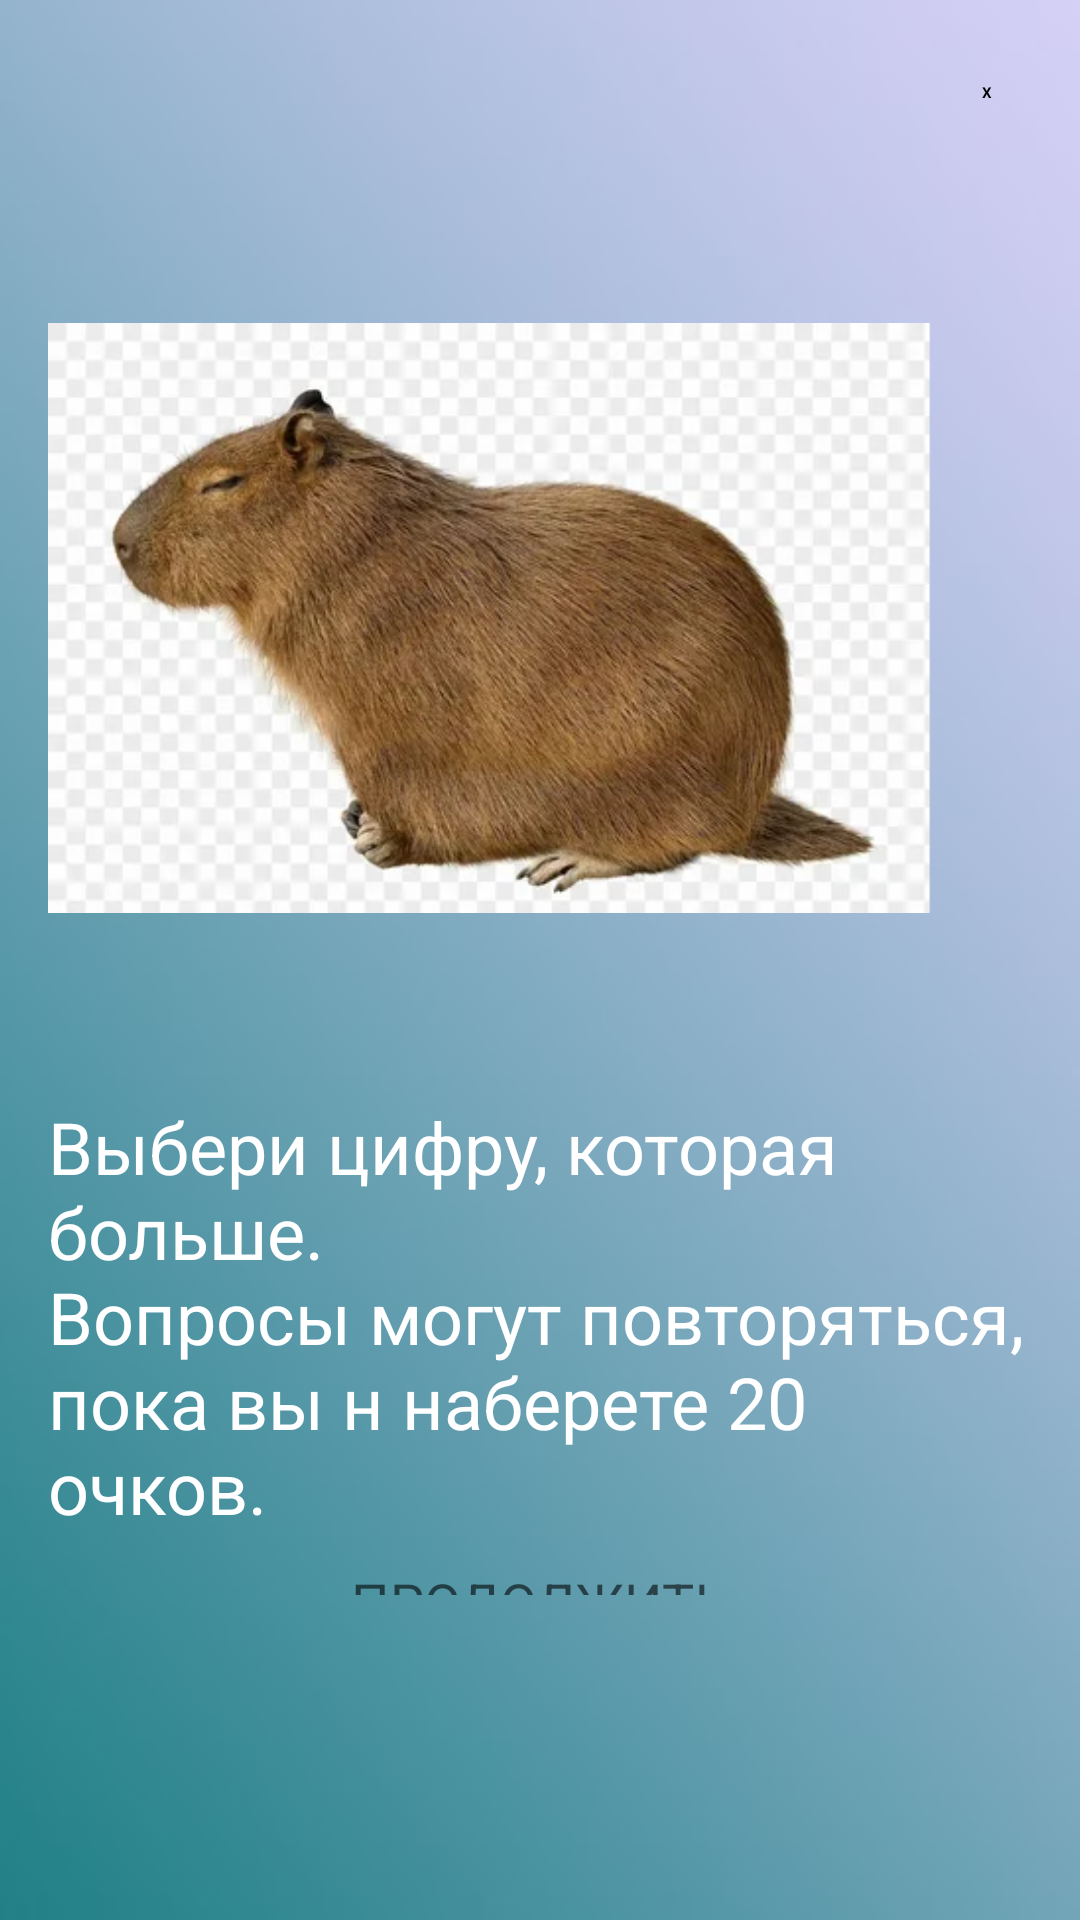

Layout XML and referenced resources for this Android screen:
<!-- AndroidManifest.xml: application theme Theme.Apple -->
<!-- res/layout/previewdialog.xml -->
<?xml version="1.0" encoding="utf-8"?>
<LinearLayout xmlns:android="http://schemas.android.com/apk/res/android"
    android:orientation="vertical"
    android:layout_width="wrap_content"
    android:layout_height="wrap_content"
    android:id="@+id/dialogfon"
    android:background="@drawable/previewbackgroundone"
    android:layout_gravity="center"
    android:scaleType="centerCrop"
    android:layout_margin="10dp">
    <LinearLayout
        android:layout_width="match_parent"
        android:layout_height="wrap_content"
        android:orientation="vertical"
        android:padding="16dp"
        android:gravity="center">
        <TextView
            android:layout_width="30dp"
            android:layout_height="30dp"
            android:id="@+id/btnclose"
            android:text="X"
            android:textStyle="bold"
            android:gravity="center"
            android:background="@drawable/style_btn_stroke_black95_press_white"
            android:layout_gravity="end"
            />
        <ImageView
            android:layout_width="match_parent"
            android:layout_height="0dp"
            android:id="@+id/previewimg"
            android:src="@drawable/previewimgone"
            android:layout_weight="60"
            android:layout_marginTop="10dp"/>
        <TextView
            android:layout_width="wrap_content"
            android:layout_height="0dp"
            android:id="@+id/textdescription"
            android:text="@string/levelone"
            android:layout_weight="40"
            android:textColor="@color/white"
            android:textSize="24sp"
            android:layout_marginTop="10dp"/>
        <Button
            android:layout_width="wrap_content"
            android:layout_height="10dp"
            android:id="@+id/btncontinue"
            android:background="@drawable/style_btn_stroke_black95_press_white"
            android:layout_weight="10"
            android:text="@string/textcontinue"
            android:textColor="@color/black95"
            android:paddingLeft="10dp"
            android:paddingRight="10dp"
            android:textAllCaps="true"
            android:textSize="18sp"
            android:layout_marginTop="10dp"
            />
            
    </LinearLayout>
</LinearLayout>
<!-- resources referenced by this layout -->
<resources>
  <color name="black95">#95000000</color>
  <color name="white">#FFFFFFFF</color>
  <!-- drawable previewbackgroundone: jpeg bitmap (drawable, 4143 bytes) -->
  <!-- drawable previewimgone: png bitmap (drawable, 196954 bytes) -->
  <string name="levelone">Выбери цифру, которая больше.\nВопросы могут повторяться, пока вы н наберете 20 очков.</string>
  <string name="textcontinue">Продолжить</string>
  <style name="Theme.Apple" parent="Base.Theme.Apple">
          
          <item name="android:navigationBarColor">@android:color/transparent</item>
          <item name="android:statusBarColor">@android:color/transparent</item>
          <item name="android:windowLightStatusBar">?attr/isLightTheme</item>
      </style>
</resources>
